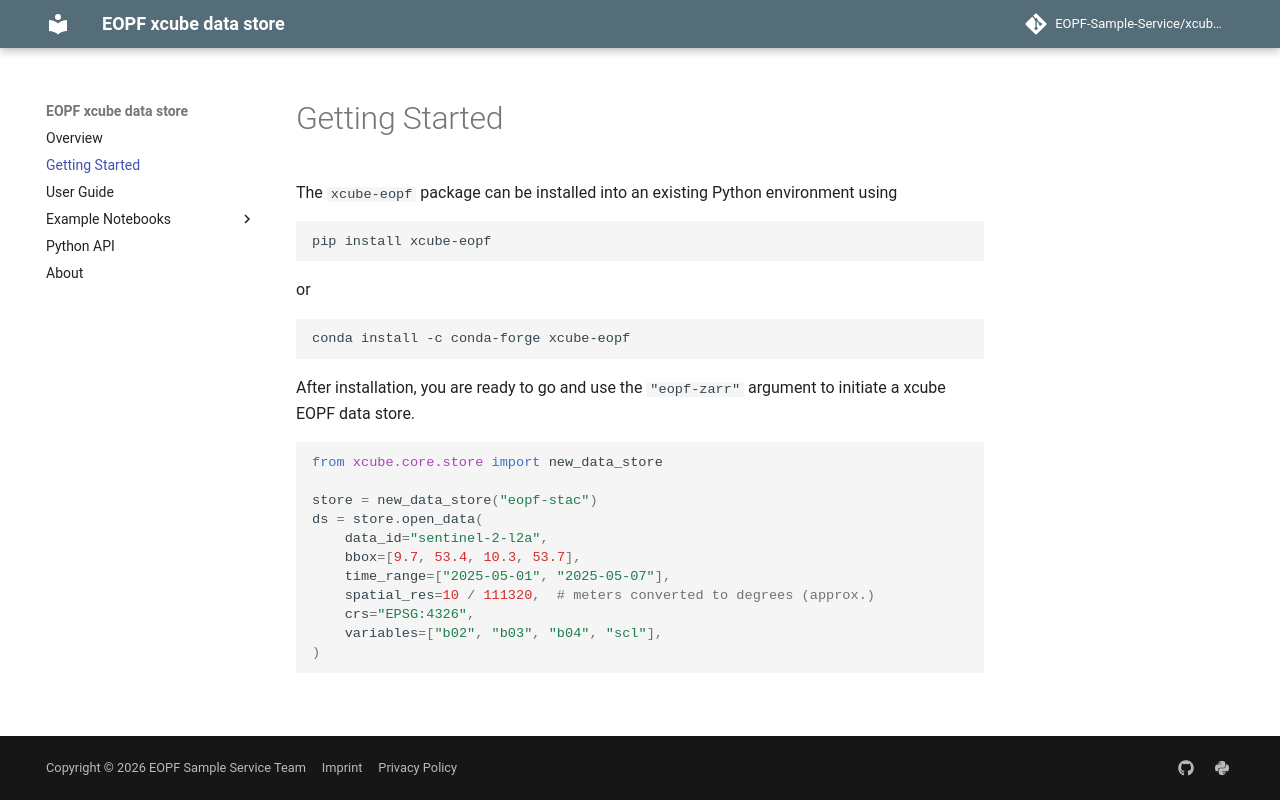

repository: EOPF-Sample-Service/xcube-eopf · page: start/index.html · generator: mkdocs

# Getting Started

The `xcube-eopf` package can be installed into an existing Python environment
using

```bash
pip install xcube-eopf
```

or

```bash
conda install -c conda-forge xcube-eopf
```

After installation, you are ready to go and use the `"eopf-zarr"`
argument to initiate a xcube EOPF data store.

```python
from xcube.core.store import new_data_store

store = new_data_store("eopf-stac")
ds = store.open_data(
    data_id="sentinel-2-l2a",
    bbox=[9.7, 53.4, 10.3, 53.7],
    time_range=["2025-05-01", "2025-05-07"],
    spatial_res=10 / 111320,  # meters converted to degrees (approx.)
    crs="EPSG:4326",
    variables=["b02", "b03", "b04", "scl"],
)
```
